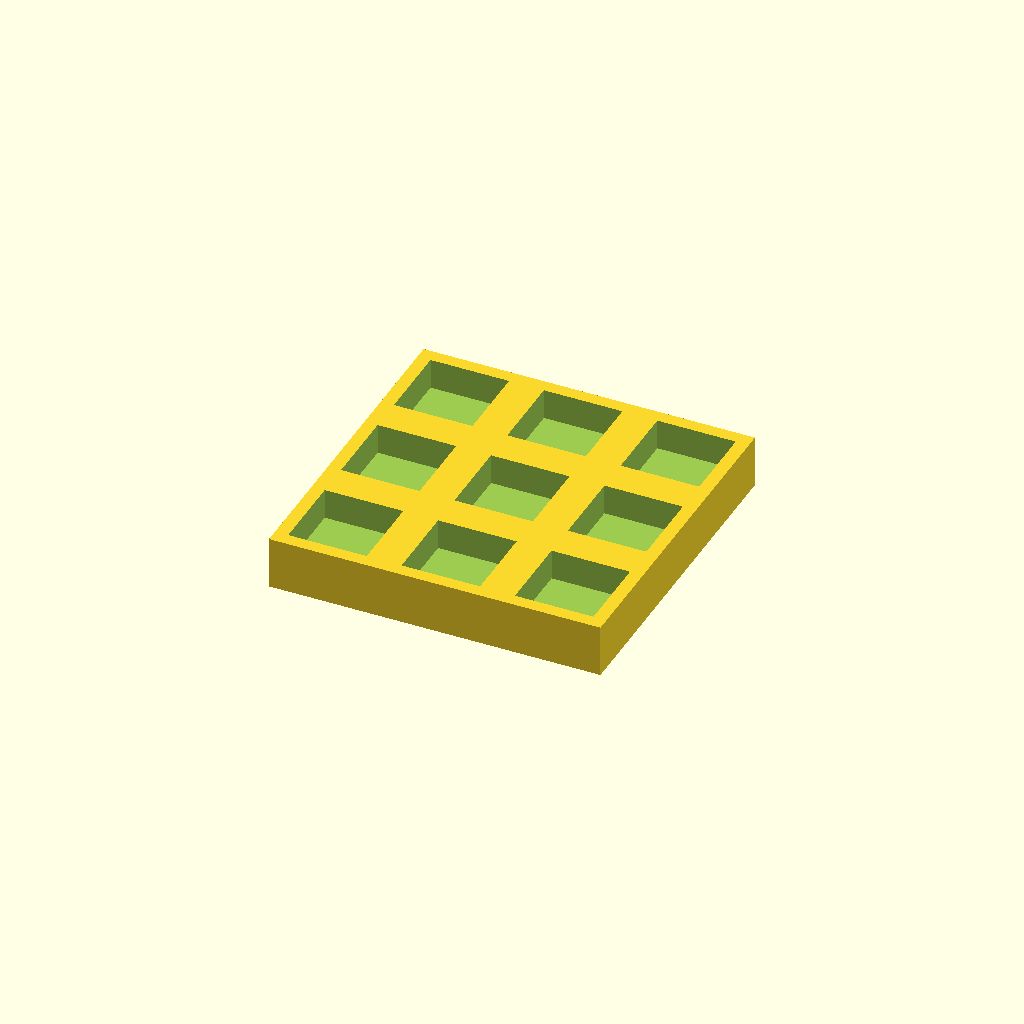
Cell 1 — every parameter at its default value.
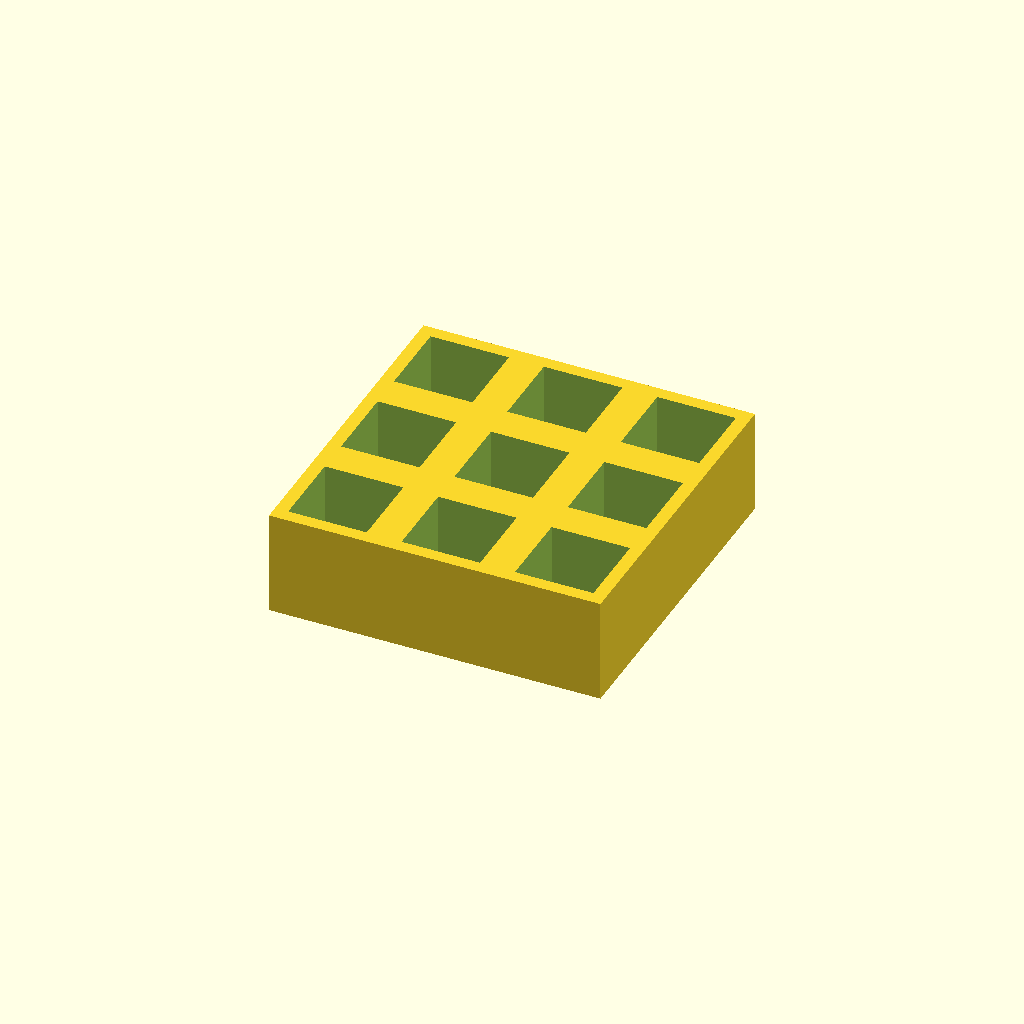
Cell 2: thickness = 24 (everything else at default).
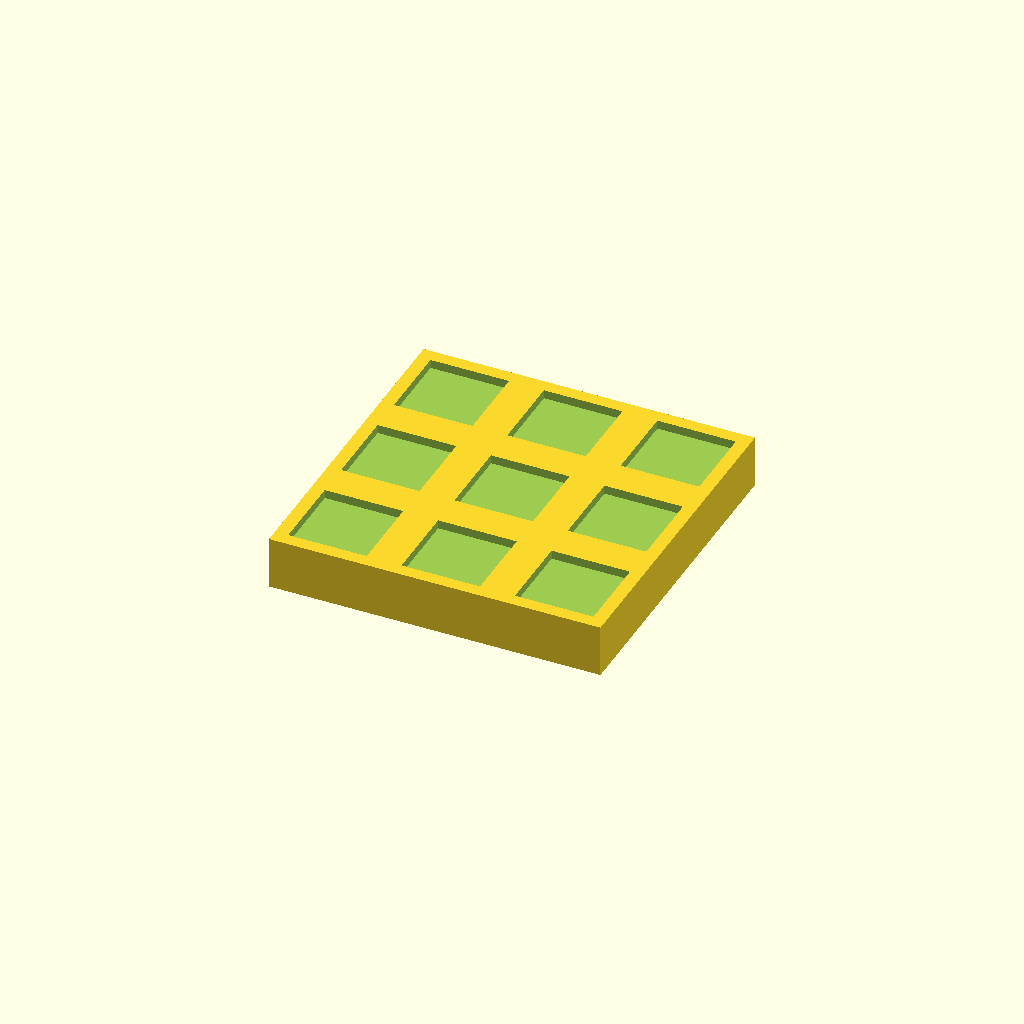
Cell 3: floor_t = 10 (everything else at default).
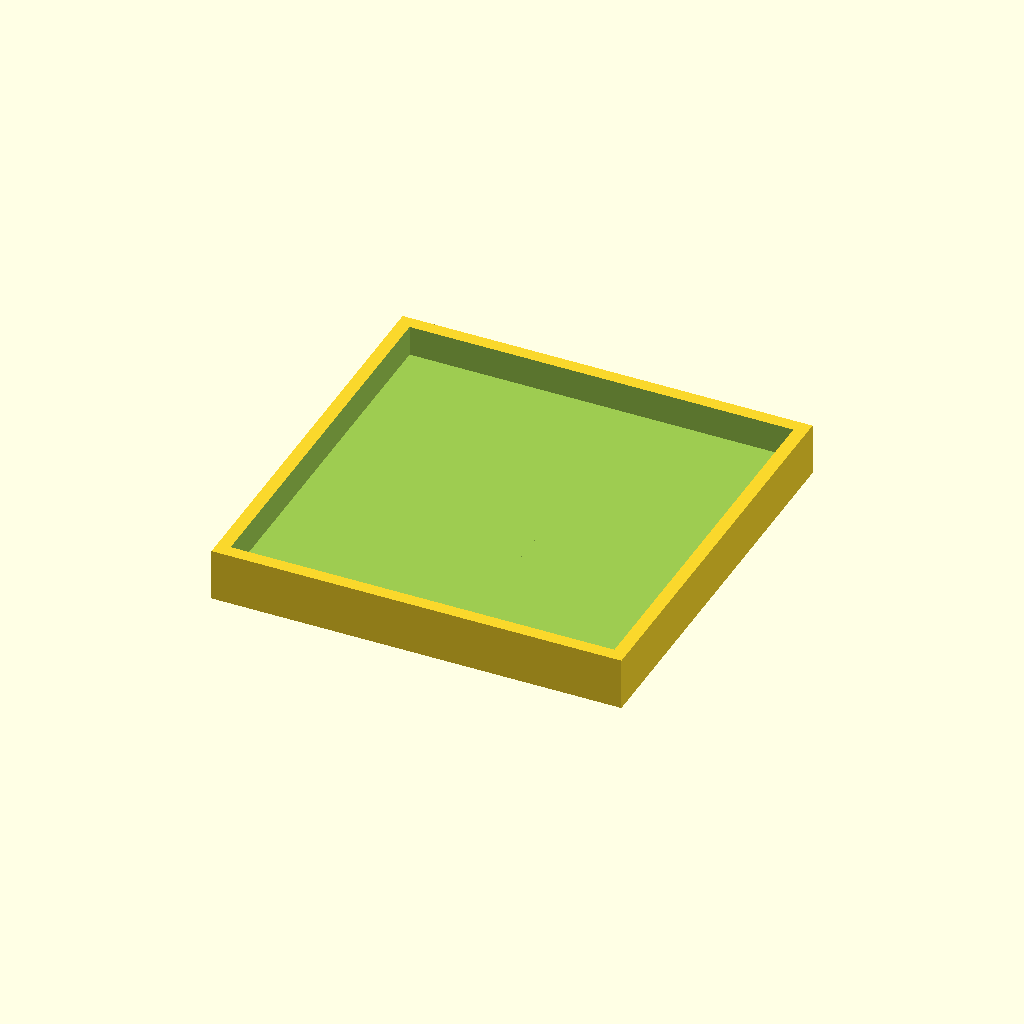
Cell 4: pocket = 36 (everything else at default).
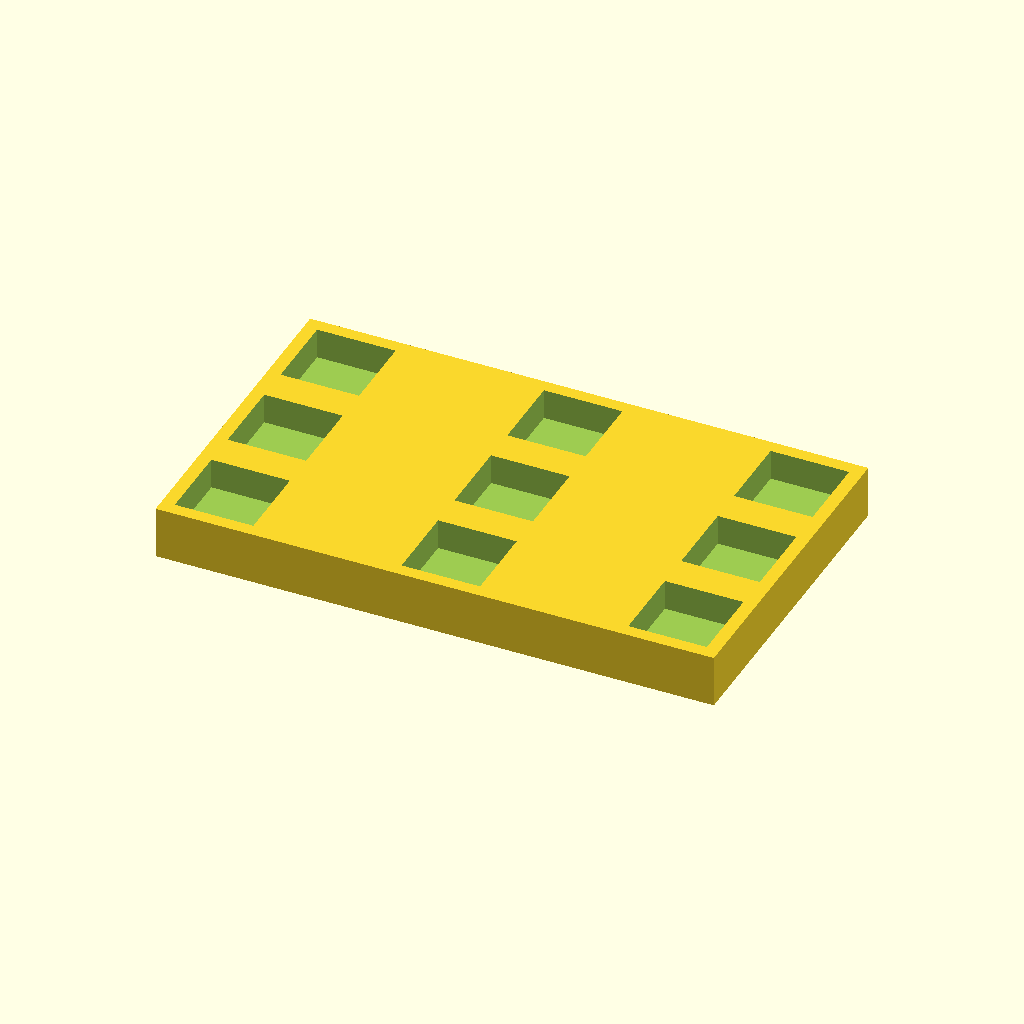
Cell 5: pitch_x = 52 (everything else at default).
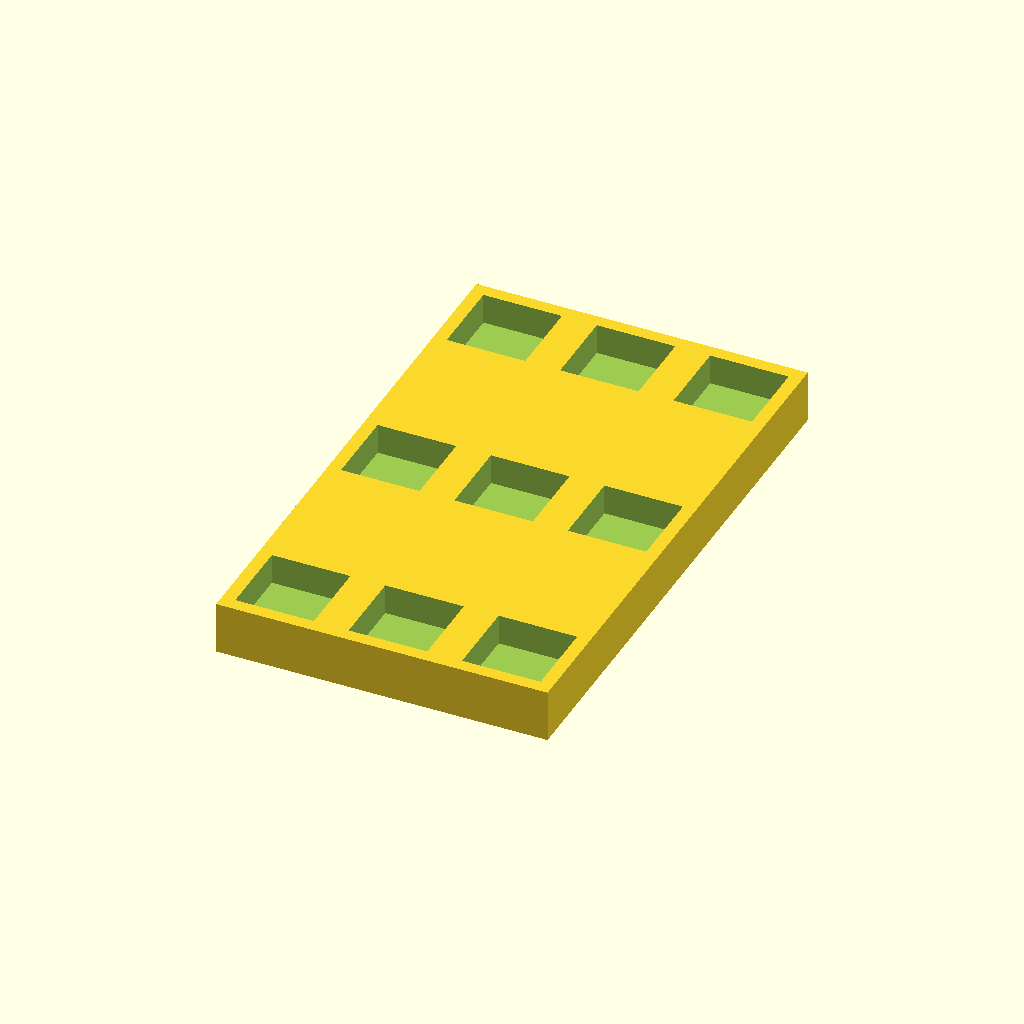
Cell 6 — pitch_y set to 52, the other parameters unchanged.
All cells are drawn from one camera (rotation 55°, 0°, 25°, orthographic, colour scheme Cornfield), so only the parameter changes between them.
The OpenSCAD source (optional_data/data/place1/pocketplates/part_0075.scad):
$fn = 32;

// ----------------------------------------------------------------------
// Pocket plate 76 x 76 x 12
// 3 x 3 pockets 18 mm square, 7 mm deep
// ----------------------------------------------------------------------

// --- parameters (mm) ---
thickness = 12;  // plate thickness
floor_t = 5;     // material left under each pocket
pocket = 18;     // pocket side length
pitch_x = 26;    // pocket pitch along X
pitch_y = 26;    // pocket pitch along Y
cols = 3;        // pockets per row
rows = 3;        // rows of pockets

// --- derived feature positions (mm) ---
depth = thickness - floor_t;        // = 7   pocket depth, down to the floor
span_x = (cols - 1) * pitch_x;      // = 52   distance between outer pockets
span_y = (rows - 1) * pitch_y;      // = 52   distance between outer pocket rows
origin_x = -span_x / 2;             // = -26   X of the first pocket
origin_y = -span_y / 2;             // = -26   Y of the first pocket
plate = [span_x + pocket + 6, span_y + pocket + 6, thickness];  // = [76, 76, 12]   overall size: pockets plus 3 mm of wall on each side
feature_centers = [
  [origin_x + 0 * pitch_x, origin_y + 0 * pitch_y],
  [origin_x + 1 * pitch_x, origin_y + 0 * pitch_y],
  [origin_x + 2 * pitch_x, origin_y + 0 * pitch_y],
  [origin_x + 0 * pitch_x, origin_y + 1 * pitch_y],
  [origin_x + 1 * pitch_x, origin_y + 1 * pitch_y],
  [origin_x + 2 * pitch_x, origin_y + 1 * pitch_y],
  [origin_x + 0 * pitch_x, origin_y + 2 * pitch_y],
  [origin_x + 1 * pitch_x, origin_y + 2 * pitch_y],
  [origin_x + 2 * pitch_x, origin_y + 2 * pitch_y]
];   // pocket centres, used verbatim by the cutter loop

// plate outline, then one pocket per centre in feature_centers
difference() {
  cube(plate, center = true);
  for (centre = feature_centers)
    translate([centre[0] - pocket / 2, centre[1] - pocket / 2, plate[2] / 2 - depth])
      cube([pocket, pocket, depth + 1]);  // centred on the declared pocket centre
}
Parameter table extracted from the source (name, type, default, range or options):
thickness: number, default 12
floor_t: number, default 5
pocket: number, default 18
pitch_x: number, default 26
pitch_y: number, default 26
cols: number, default 3
rows: number, default 3
